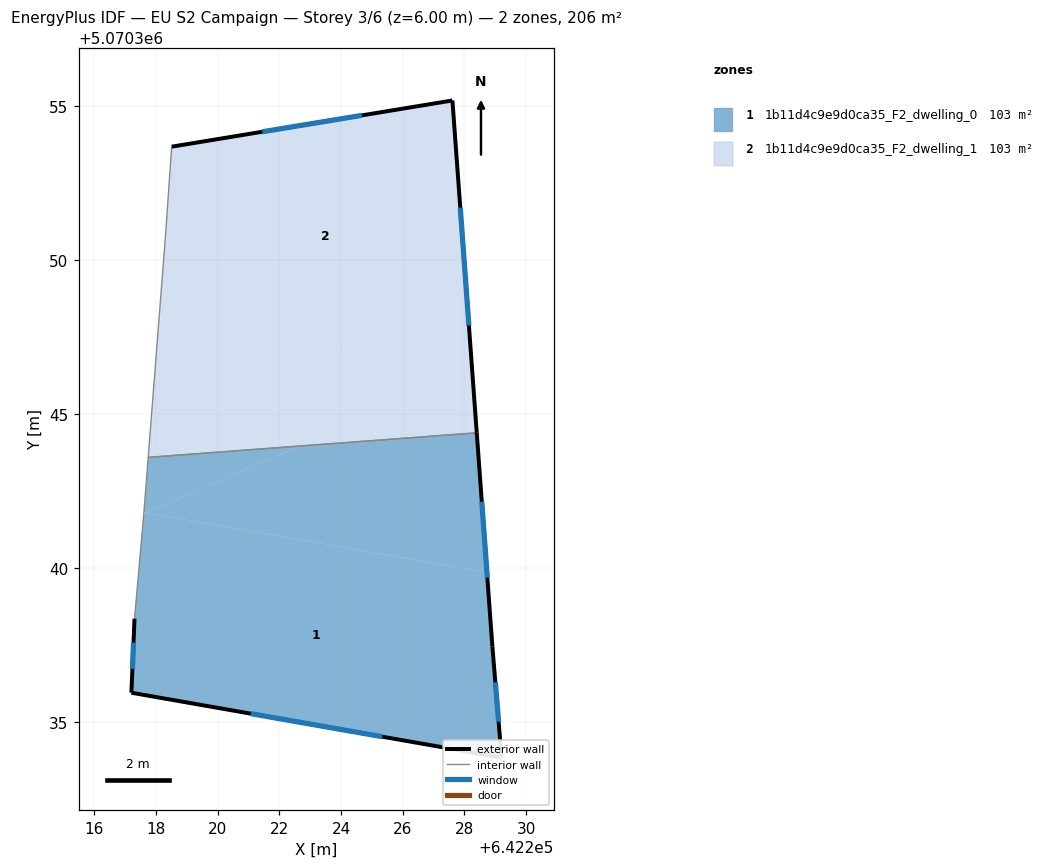
=== STOREY PLAN SPEC (per zone: floor XY polygon, exterior-wall plan segments, windows/doors) ===
zone 1: 1b11d4c9e9d0ca35_F2_dwelling_0  (103.0 m²)
  floor: (642228.40, 5070344.39) (642228.73, 5070339.87) (642217.68, 5070341.80) (642222.65, 5070343.96)
  floor: (642228.73, 5070339.87) (642228.91, 5070337.46) (642229.21, 5070333.86) (642217.20, 5070335.96) (642217.30, 5070338.36) (642217.60, 5070341.77) (642217.68, 5070341.80)
  floor: (642222.65, 5070343.96) (642217.68, 5070341.80) (642217.60, 5070341.81) (642217.74, 5070343.60)
  exterior wall: (642228.91, 5070337.46) – (642228.40, 5070344.39)  [7.0 m]
    window: (642228.74, 5070339.70) – (642228.56, 5070342.16)  [2.6 m²]
  exterior wall: (642229.21, 5070333.86) – (642228.91, 5070337.46)  [3.6 m]
    window: (642229.11, 5070335.02) – (642229.00, 5070336.30)  [1.4 m²]
  exterior wall: (642217.20, 5070335.96) – (642229.21, 5070333.86)  [12.2 m]
    window: (642221.07, 5070335.28) – (642225.33, 5070334.54)  [4.6 m²]
  exterior wall: (642217.30, 5070338.36) – (642217.20, 5070335.96)  [2.4 m]
    window: (642217.27, 5070337.59) – (642217.23, 5070336.74)  [0.9 m²]
  interior walls: 3
zone 2: 1b11d4c9e9d0ca35_F2_dwelling_1  (103.0 m²)
  floor: (642227.61, 5070355.17) (642228.25, 5070346.40) (642218.10, 5070348.18) (642218.30, 5070350.77) (642218.50, 5070353.67)
  floor: (642228.25, 5070346.40) (642228.40, 5070344.39) (642217.74, 5070343.60) (642218.10, 5070348.18)
  exterior wall: (642228.40, 5070344.39) – (642227.61, 5070355.17)  [10.8 m]
    window: (642228.15, 5070347.87) – (642227.87, 5070351.70)  [4.1 m²]
  exterior wall: (642227.61, 5070355.17) – (642218.51, 5070353.67)  [9.2 m]
    window: (642224.67, 5070354.69) – (642221.44, 5070354.16)  [3.5 m²]
  interior walls: 3

=== DERIVED (storey summary) ===
Building: EU S2 Campaign
Storey: 3 of 6  (floor level z = 6.00 m)
Storey gross floor area: 206.0 m²
Zones on this storey: 2
  - 1b11d4c9e9d0ca35_F2_dwelling_0: floor 103.0 m²; exterior wall 25.2 m (75.5 m²); 4 window(s) 9.5 m²; WWR 12.6%
  - 1b11d4c9e9d0ca35_F2_dwelling_1: floor 103.0 m²; exterior wall 20.0 m (60.1 m²); 2 window(s) 7.6 m²; WWR 12.6%
Zone adjacency (shared interzone walls):
  - 1b11d4c9e9d0ca35_F2_dwelling_0 ↔ 1b11d4c9e9d0ca35_F2_dwelling_1